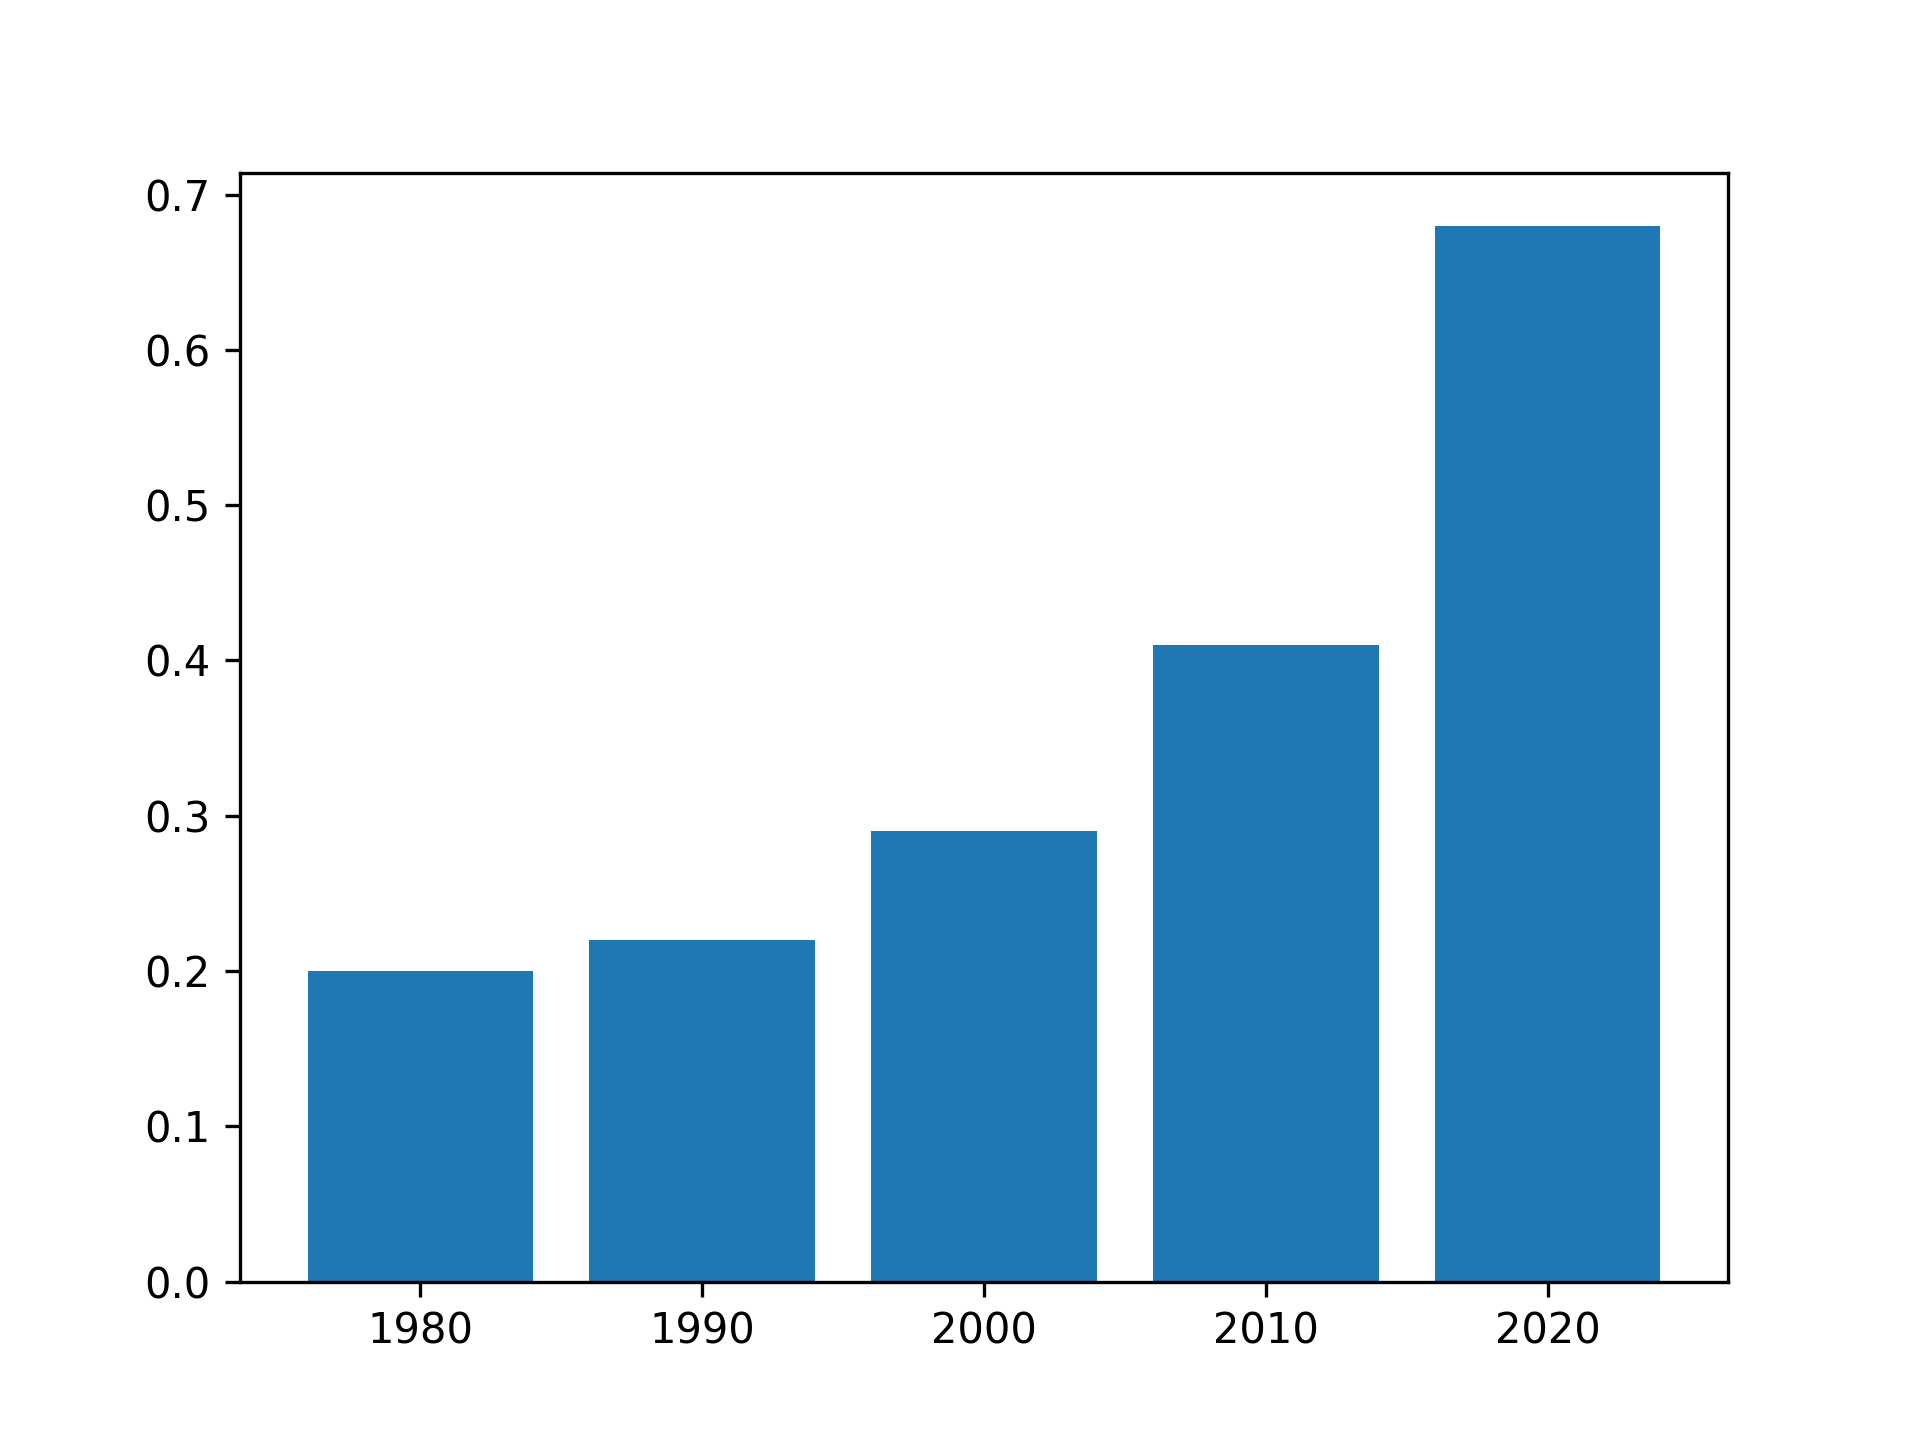

Values plotted in this chart, from the file beside it:
1980, 0.2
1990, 0.22
2000, 0.29
2010, 0.41
2020, 0.68
